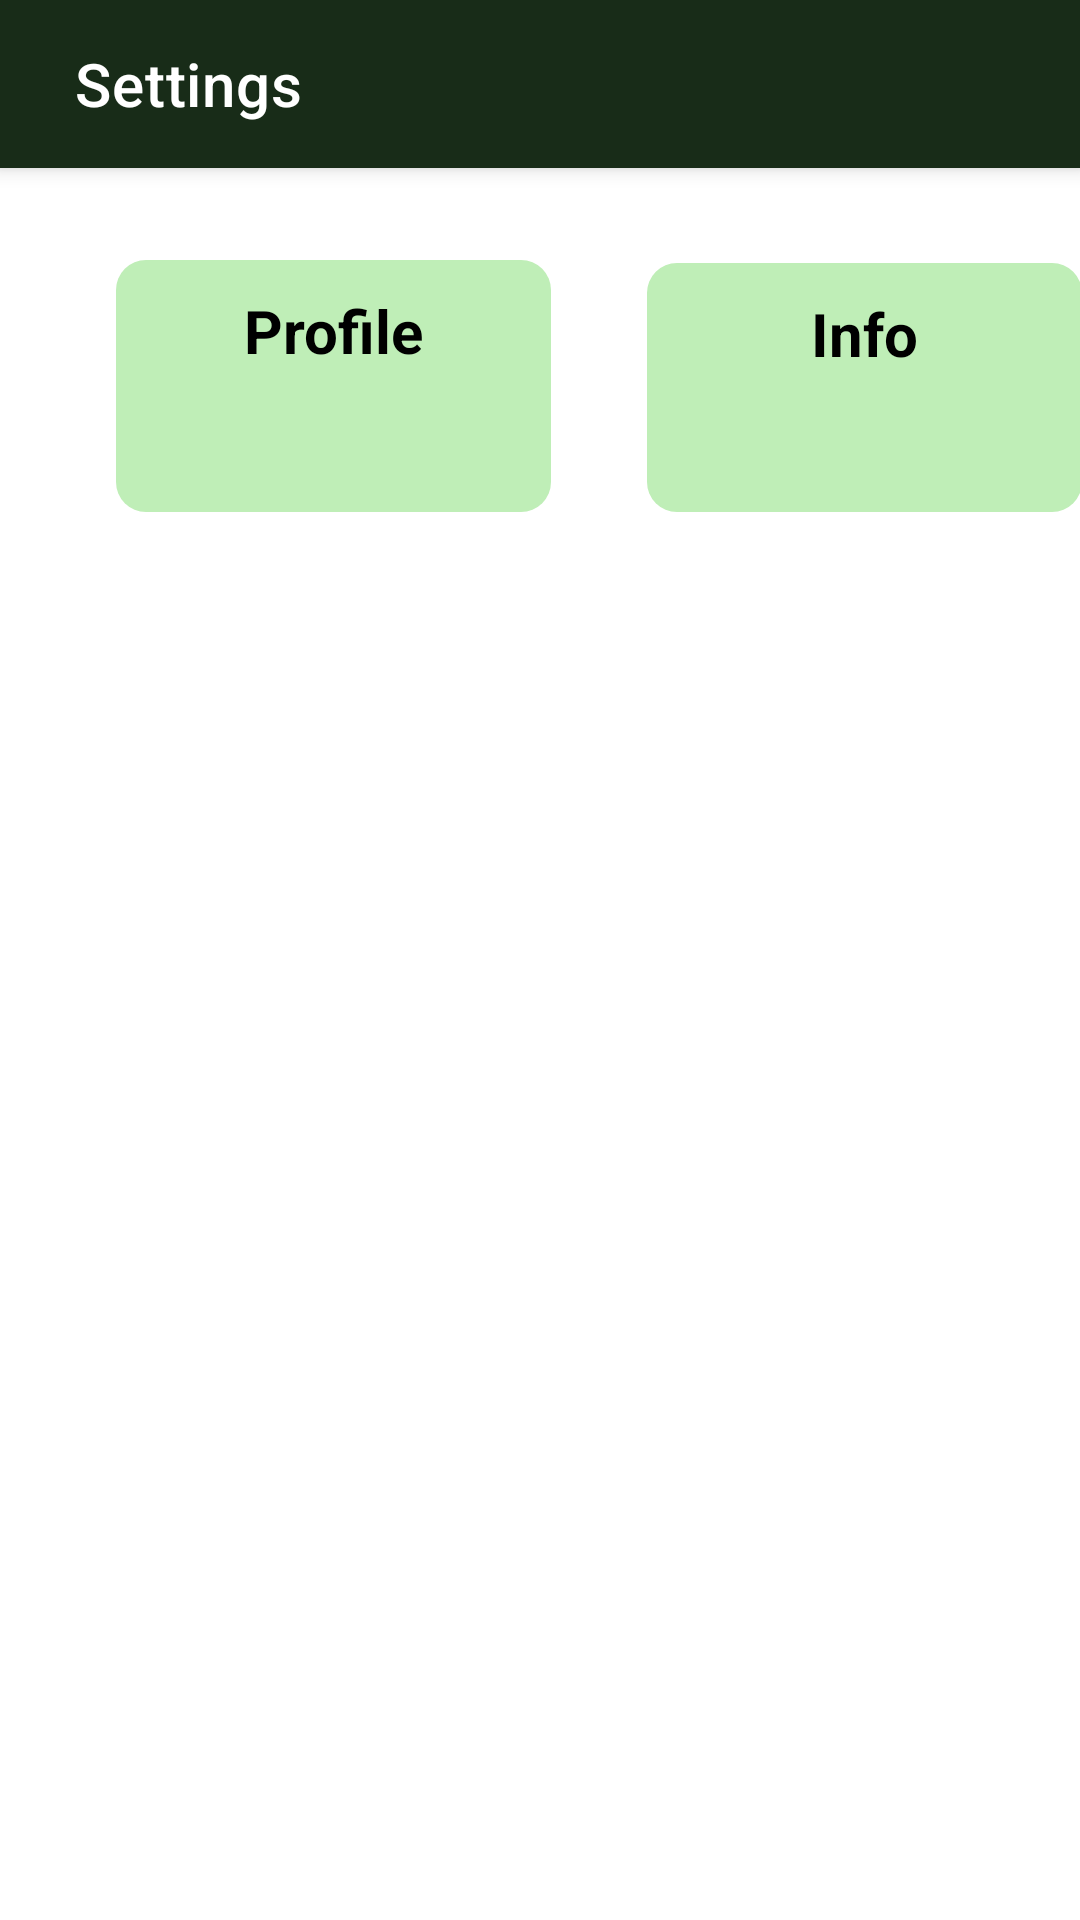

Here is an Android app screen rendered from its layout file. Give the layout XML and the strings, colors and styles it references.
<!-- AndroidManifest.xml: application theme Theme.Project -->
<!-- res/layout/activity_settings.xml -->
<?xml version="1.0" encoding="utf-8"?>
<androidx.constraintlayout.widget.ConstraintLayout xmlns:android="http://schemas.android.com/apk/res/android"
    xmlns:app="http://schemas.android.com/apk/res-auto"
    xmlns:tools="http://schemas.android.com/tools"
    android:id="@+id/linearLayoutCompat3"
    android:layout_width="match_parent"
    android:layout_height="match_parent"
    tools:context=".Activity.Settings">

    <include
        android:id="@+id/toolbar"
        layout="@layout/toolbar"
        android:layout_width="0dp"
        android:layout_height="wrap_content"
        app:layout_constraintEnd_toEndOf="parent"
        app:layout_constraintStart_toStartOf="parent"
        app:layout_constraintTop_toTopOf="parent" />

    <androidx.constraintlayout.widget.ConstraintLayout
        android:layout_width="match_parent"
        android:layout_height="match_parent"
        tools:layout_editor_absoluteX="0dp"
        tools:layout_editor_absoluteY="422dp">

        <TextView
            android:id="@+id/profileBtn"
            android:layout_width="145dp"
            android:layout_height="84dp"
            android:layout_marginStart="32dp"
            android:layout_marginTop="32dp"
            android:layout_marginEnd="32dp"
            android:layout_marginBottom="32dp"
            android:background="@drawable/light_green_bg"
            android:drawableTop="@drawable/baseline_person_34"
            android:paddingLeft="10dp"
            android:paddingTop="10dp"
            android:paddingRight="10dp"
            android:paddingBottom="10dp"
            android:text="Profile"
            android:textAlignment="center"
            android:textColor="@color/black"
            android:textSize="20sp"
            android:textStyle="bold"
            app:layout_constraintBottom_toBottomOf="parent"
            app:layout_constraintEnd_toEndOf="parent"
            app:layout_constraintHorizontal_bias="0.044"
            app:layout_constraintStart_toStartOf="parent"
            app:layout_constraintTop_toTopOf="parent"
            app:layout_constraintVertical_bias="0.111" />

        <TextView
            android:id="@+id/infoBtn"
            android:layout_width="145dp"
            android:layout_height="83dp"
            android:layout_marginStart="32dp"
            android:layout_marginTop="32dp"
            android:layout_marginEnd="32dp"
            android:background="@drawable/light_green_bg"
            android:drawableTop="@drawable/baseline_info_34"
            android:paddingLeft="10dp"
            android:paddingTop="10dp"
            android:paddingRight="10dp"
            android:paddingBottom="10dp"
            android:text="Info"
            android:textAlignment="center"
            android:textColor="@color/black"
            android:textSize="20sp"
            android:textStyle="bold"
            app:layout_constraintBottom_toBottomOf="parent"
            app:layout_constraintEnd_toEndOf="parent"
            app:layout_constraintHorizontal_bias="0.0"
            app:layout_constraintStart_toEndOf="@+id/profileBtn"
            app:layout_constraintTop_toTopOf="parent"
            app:layout_constraintVertical_bias="0.106" />

    </androidx.constraintlayout.widget.ConstraintLayout>


</androidx.constraintlayout.widget.ConstraintLayout>
<!-- res/layout/toolbar.xml (included above) -->
<?xml version="1.0" encoding="utf-8"?>

<androidx.appcompat.widget.Toolbar xmlns:android="http://schemas.android.com/apk/res/android"
    xmlns:app="http://schemas.android.com/apk/res-auto"
    android:id="@+id/toolbar"
    android:layout_width="match_parent"
    android:layout_height="wrap_content"
    android:background="@color/dark_green"
    android:elevation="4dp"
    android:theme="@style/ThemeOverlay.AppCompat.Dark.ActionBar"
    app:title="Settings"
    app:titleMarginStart="25dp" />
<!-- resources referenced by this layout -->
<resources>
  <color name="black">#FF000000</color>
  <color name="dark_green">#182C18</color>
  <!-- drawable light_green_bg (drawable) -->
  <?xml version="1.0" encoding="utf-8"?>
  
  <selector xmlns:android="http://schemas.android.com/apk/res/android">
  <item>
      <shape android:shape="rectangle">
          <solid android:color="@color/light_green"/>
          <corners android:radius="10dp"/>
      </shape>
  </item>
  </selector>
  <style name="Theme.Project" parent="Theme.MaterialComponents.DayNight.NoActionBar">
          
          <item name="colorPrimary">@color/dark_green</item>
          <item name="colorPrimaryVariant">#afafaf</item>
          <item name="colorOnPrimary">@color/white</item>
          
          <item name="colorSecondary">@color/teal_200</item>
          <item name="colorSecondaryVariant">@color/teal_700</item>
          <item name="colorOnSecondary">@color/black</item>
          
          <item name="android:statusBarColor" tools:targetApi="l">?attr/colorPrimaryVariant</item>
          
      </style>
  <color name="light_green">#BFEEB7</color>
  <color name="white">#FFFFFFFF</color>
  <color name="teal_200">#FF03DAC5</color>
  <color name="teal_700">#FF018786</color>
</resources>
